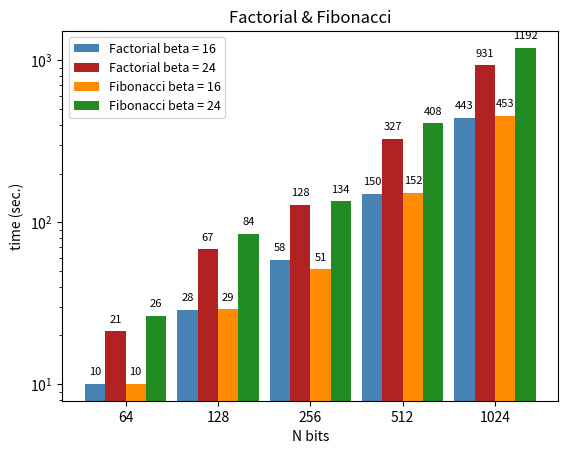

Here is the Python script that generated this plot:
#!/usr/bin/python

import matplotlib.pyplot as plt
import numpy as np
import sys
import string

benchmark='factfib'

mydpi = 300
figname = benchmark+'.png'
nbits = [64, 128, 256, 512, 1024]


data = {
    'factorial' :   { 'beta16' : [10.04, 28.86333333, 58.64166667, 150.3016667, 443.0366667],   'beta24' : [21.285, 67.97166667, 128.1783333, 327.3716667, 931.0583333] },
    'fibonacci' :   { 'beta16' : [10.07, 29.11833333, 51.31166667, 152.185, 453.8833333],       'beta24' : [26.55333333, 84.7, 134.5683333, 408.7133333, 1192.681667]}
}

factbeta16 = data['factorial']['beta16']
factbeta24 = data['factorial']['beta24']
fibbeta16 = data['fibonacci']['beta16']
fibbeta24 = data['fibonacci']['beta24']

N = len(factbeta16)
index = np.arange(N)  # the x locations for the groups
width = 0.22       # the width of the bars

fig, ax = plt.subplots()
rects1 = ax.bar(index - 1.5*width, factbeta16, width, color='steelblue')
rects2 = ax.bar(index - 0.5*width, factbeta24, width, color='firebrick')
rects3 = ax.bar(index + 0.5*width, fibbeta16, width, color='darkorange')
rects4 = ax.bar(index + 1.5*width, fibbeta24, width, color='forestgreen')


# add some text for labels, title and axes ticks
ax.set_title(string.capwords("Factorial & Fibonacci"))
ax.set_yscale('log')
ax.set_ylabel("time (sec.)")
ax.set_xticks(index)
ax.set_xlabel("N bits")
ax.set_xticklabels(nbits)

ax.legend((rects1[0], rects2[0], rects3[0], rects4[0]), ("Factorial beta = 16", "Factorial beta = 24", "Fibonacci beta = 16", "Fibonacci beta = 24"), fontsize=9)

def autolabel(rects):
    for rect in rects:
        height = rect.get_height()
        ax.text(rect.get_x() + rect.get_width()/2., 1.1*height, '%d' % int(height), ha='center', va='bottom', fontsize=8)

autolabel(rects1)
autolabel(rects2)
autolabel(rects3)
autolabel(rects4)

plt.show()

# plt.tight_layout()
# plt.savefig("./charts/"+figname,dpi=mydpi)
